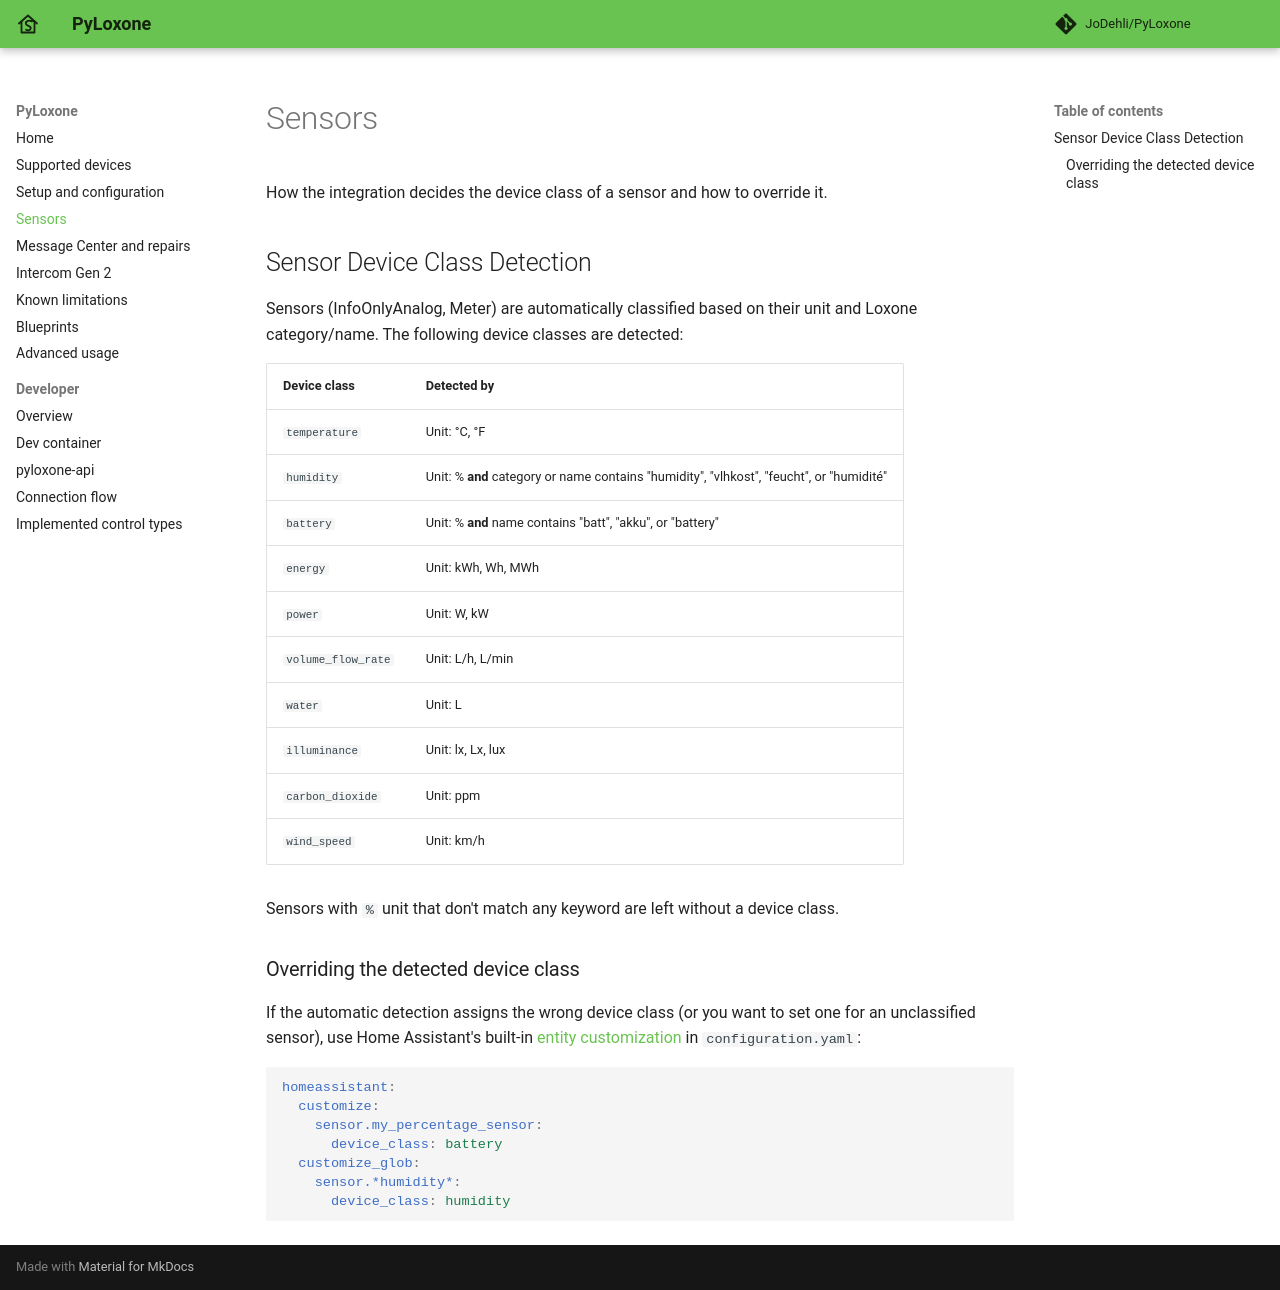

repository: JoDehli/PyLoxone · page: sensors/index.html · generator: mkdocs

# Sensors

How the integration decides the device class of a sensor and how to override it.

## Sensor Device Class Detection

Sensors (InfoOnlyAnalog, Meter) are automatically classified based on their unit and Loxone category/name. The following device classes are detected:

| Device class | Detected by |
|---|---|
| `temperature` | Unit: °C, °F |
| `humidity` | Unit: % **and** category or name contains "humidity", "vlhkost", "feucht", or "humidité" |
| `battery` | Unit: % **and** name contains "batt", "akku", or "battery" |
| `energy` | Unit: kWh, Wh, MWh |
| `power` | Unit: W, kW |
| `volume_flow_rate` | Unit: L/h, L/min |
| `water` | Unit: L |
| `illuminance` | Unit: lx, Lx, lux |
| `carbon_dioxide` | Unit: ppm |
| `wind_speed` | Unit: km/h |

Sensors with `%` unit that don't match any keyword are left without a device class.

### Overriding the detected device class

If the automatic detection assigns the wrong device class (or you want to set one for an unclassified sensor), use Home Assistant's built-in [entity customization](https://www.home-assistant.io/docs/configuration/customizing-devices/) in `configuration.yaml`:

```yaml
homeassistant:
  customize:
    sensor.my_percentage_sensor:
      device_class: battery
  customize_glob:
    sensor.*humidity*:
      device_class: humidity
```
